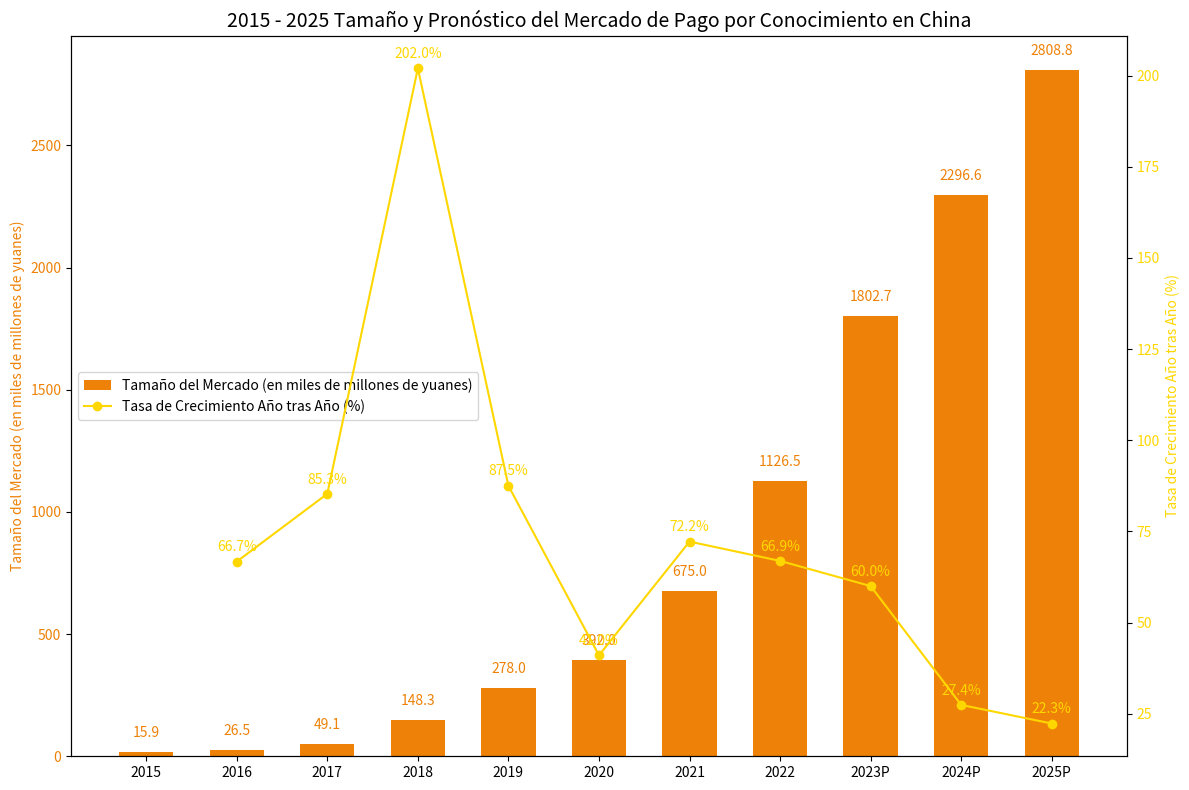

This chart was generated by the following Python code:
import matplotlib.pyplot as plt
import numpy as np

# Preparación de datos
años = ["2015", "2016", "2017", "2018", "2019", "2020", "2021", "2022", "2023P", "2024P", "2025P"]
tamaño_del_mercado = [15.9, 26.5, 49.1, 148.3, 278.0, 392.0, 675.0, 1126.5, 1802.7, 2296.6, 2808.8]  # Tamaño del mercado (en miles de millones de yuanes)
crecimiento_anual = [66.7, 85.3, 202.0, 87.5, 41.0, 72.2, 66.9, 60.0, 27.4, 22.3]  # Tasa de crecimiento año tras año (%), tenga en cuenta que no hay crecimiento año tras año para 2015 (o se puede ajustar según los requisitos). Aquí, los datos de la tasa de crecimiento comienzan en 2016, alineándose con la lógica del gráfico

x = np.arange(len(años))

fig, ax1 = plt.subplots(figsize=(12, 8))

# Trazar el eje y izquierdo (tamaño del mercado, gráfico de barras)
ax1.bar(x, tamaño_del_mercado, color="#ee8208", width=0.6, label="Tamaño del Mercado (en miles de millones de yuanes)")
ax1.set_ylabel("Tamaño del Mercado (en miles de millones de yuanes)", color="#ee8208")
ax1.set_xticks(x)
ax1.set_xticklabels(años)
ax1.tick_params(axis="y", labelcolor="#ee8208")

# Crear el eje y derecho (tasa de crecimiento año tras año, gráfico de línea)
ax2 = ax1.twinx()
ax2.plot(x[1:], crecimiento_anual, color="#ffd700", marker="o", label="Tasa de Crecimiento Año tras Año (%)")  # Comenzar a trazar la línea desde 2016, correspondiente a x[1:]
ax2.set_ylabel("Tasa de Crecimiento Año tras Año (%)", color="#ffd700")
ax2.tick_params(axis="y", labelcolor="#ffd700")

# Agregar anotaciones de valor del tamaño del mercado (en el gráfico de barras)
for i, tamaño in enumerate(tamaño_del_mercado):
    ax1.text(x[i], tamaño + 50, f'{tamaño}', ha="center", va="bottom", color="#ee8208")

# Agregar anotaciones de valor de la tasa de crecimiento año tras año (en los puntos del gráfico de línea)
for i, crecimiento in enumerate(crecimiento_anual):
    ax2.text(x[i + 1], crecimiento + 2, f'{crecimiento}%', ha="center", va="bottom", color="#ffd700")  # Corresponde a x[1:], por lo que el índice es +1

# Combinar leyendas
lines_1, labels_1 = ax1.get_legend_handles_labels()
lines_2, labels_2 = ax2.get_legend_handles_labels()
ax1.legend(lines_1 + lines_2, labels_1 + labels_2, loc="center left")

ax1.set_title("2015 - 2025 Tamaño y Pronóstico del Mercado de Pago por Conocimiento en China", fontsize=14)
plt.tight_layout()
plt.show()
